Run: headless pygame with SDL's dummy video driver; simulated clock (each Clock.tick advances the game by its frame time, no real sleeping); random seed 0; keys injected as events and as key.get_pressed() state; mouse plan: one left click at the window centre at the start of phase 2, then a move to the lower-right quarter at the start of phase 3.
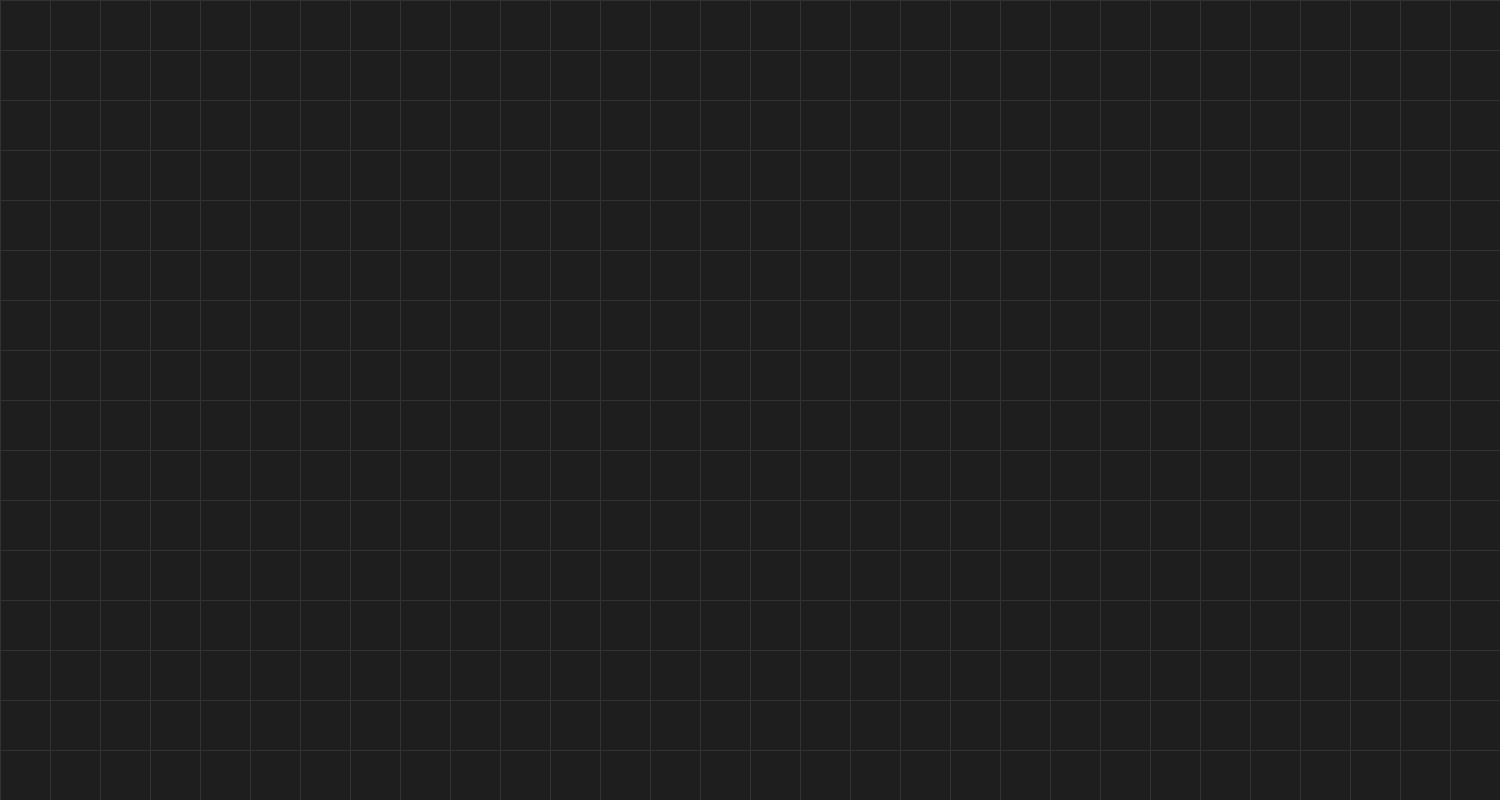
Frame 1 of 4 · flips 1–60 · no input
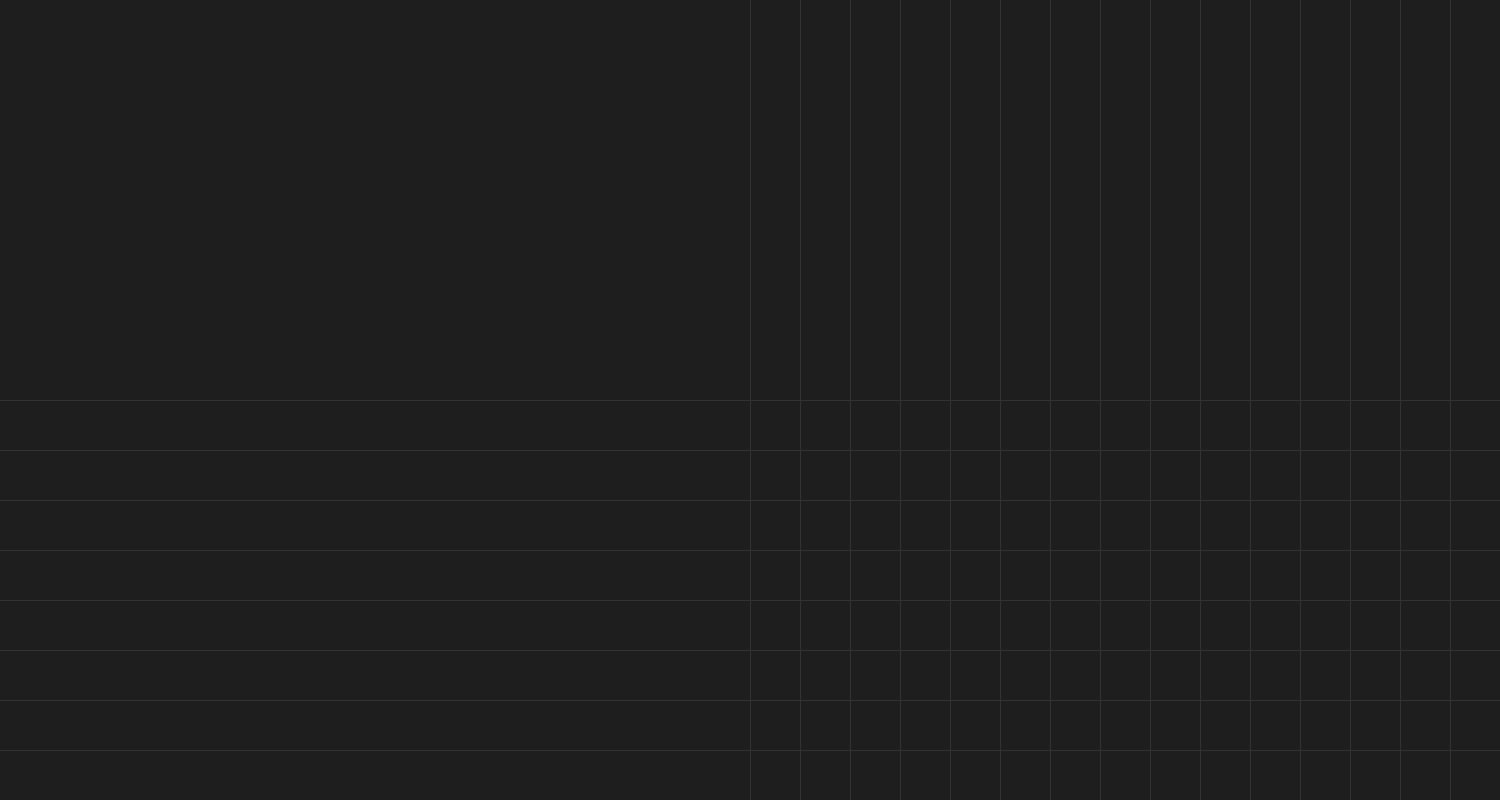
Frame 2 of 4 · flips 61–180 · clicked the window centre · tapped SPACE, RETURN · held RIGHT (→), D
Frame 3 of 4 · flips 181–300 · moved the mouse to the lower-right quarter · held DOWN (↓), S · screen unchanged from frame 2, image omitted
Frame 4 of 4 · flips 301–420 · held LEFT (←), A, UP (↑), W · screen unchanged from frame 3, image omitted

The pygame program that drew these frames:

import pygame
import sys
import random

pygame.init()
pygame.SRCALPHA

WIDTH, HEIGHT = 1500, 800
PANEL_WIDTH = 300
screen = pygame.display.set_mode((WIDTH, HEIGHT))
pygame.display.set_caption("BUE IDE v3.3")

# Color palette (unchanged)
BACKGROUND = (30, 30, 30)
GRID_COLOR = (50, 50, 50)
NODE_HEADER = (60, 60, 60)
NODE_BODY = (0, 0, 0, 128)
NODE_OUTLINE = (100, 100, 100)
NODE_TEXT = (200, 200, 200)
CONNECTOR_COLOR = (0, 174, 255)
PANEL_BACKGROUND = (50, 50, 50)
PANEL_TEXT_COLOR = (255, 255, 255)
BUTTON_COLOR = (80, 80, 80)
BUTTON_HOVER_COLOR = (100, 100, 100)

class Node:
    def __init__(self, x, y, width, height, name="Node"):
        self.rect = pygame.Rect(x, y, width, height)
        self.name = name
        self.color = (random.randint(100, 255), random.randint(100, 255), random.randint(100, 255))
        self.inputs = ["In1"]
        self.outputs = ["Out1"]
        self.content = "Content"

    def draw(self, surface, camera):
        scaled_rect = pygame.Rect(
            (self.rect.x - camera.rect.x) * camera.zoom,
            (self.rect.y - camera.rect.y) * camera.zoom,
            self.rect.width * camera.zoom,
            self.rect.height * camera.zoom
        )
        pygame.draw.rect(surface, NODE_BODY, scaled_rect, border_radius=int(10 * camera.zoom))
        pygame.draw.rect(surface, NODE_OUTLINE, scaled_rect, int(2 * camera.zoom), border_radius=int(10 * camera.zoom))
        
        # Draw node header
        header_rect = pygame.Rect(scaled_rect.x, scaled_rect.y, scaled_rect.width, 30 * camera.zoom)
        pygame.draw.rect(surface, self.color, header_rect, border_top_left_radius=int(10 * camera.zoom), border_top_right_radius=int(10 * camera.zoom))
        
        font = pygame.font.Font(None, int(24 * camera.zoom))
        
        # Draw node name
        text = font.render(self.name, True, NODE_TEXT)
        text_rect = text.get_rect(center=(scaled_rect.centerx, scaled_rect.top + 15 * camera.zoom))
        surface.blit(text, text_rect)
        
        # Draw node content
        content_text = font.render(self.content, True, NODE_TEXT)
        content_rect = content_text.get_rect(center=(scaled_rect.centerx, scaled_rect.centery + 15 * camera.zoom))
        surface.blit(content_text, content_rect)

        # Draw input and output connectors
        for i, input_name in enumerate(self.inputs):
            y = scaled_rect.top + (40 + i * 30) * camera.zoom
            pygame.draw.circle(surface, CONNECTOR_COLOR, (scaled_rect.left, int(y)), int(8 * camera.zoom))
            text = font.render(input_name, True, NODE_TEXT)
            surface.blit(text, (scaled_rect.left + 15 * camera.zoom, int(y) - 10 * camera.zoom))

        for i, output_name in enumerate(self.outputs):
            y = scaled_rect.top + (40 + i * 30) * camera.zoom
            pygame.draw.circle(surface, CONNECTOR_COLOR, (scaled_rect.right, int(y)), int(8 * camera.zoom))
            text = font.render(output_name, True, NODE_TEXT)
            surface.blit(text, (scaled_rect.right - 65 * camera.zoom, int(y) - 10 * camera.zoom))

    def is_over(self, pos, camera):
        scaled_rect = pygame.Rect(
            (self.rect.x - camera.rect.x) * camera.zoom,
            (self.rect.y - camera.rect.y) * camera.zoom,
            self.rect.width * camera.zoom,
            self.rect.height * camera.zoom
        )
        return scaled_rect.collidepoint(pos)

    def get_input_port(self, pos, camera):
        scaled_rect = pygame.Rect(
            (self.rect.x - camera.rect.x) * camera.zoom,
            (self.rect.y - camera.rect.y) * camera.zoom,
            self.rect.width * camera.zoom,
            self.rect.height * camera.zoom
        )
        for i in range(len(self.inputs)):
            y = scaled_rect.top + (40 + i * 30) * camera.zoom
            if pygame.Rect(scaled_rect.left - 10 * camera.zoom, y - 10 * camera.zoom, 20 * camera.zoom, 20 * camera.zoom).collidepoint(pos):
                return i
        return None

    def get_output_port(self, pos, camera):
        scaled_rect = pygame.Rect(
            (self.rect.x - camera.rect.x) * camera.zoom,
            (self.rect.y - camera.rect.y) * camera.zoom,
            self.rect.width * camera.zoom,
            self.rect.height * camera.zoom
        )
        for i in range(len(self.outputs)):
            y = scaled_rect.top + (40 + i * 30) * camera.zoom
            if pygame.Rect(scaled_rect.right - 10 * camera.zoom, y - 10 * camera.zoom, 20 * camera.zoom, 20 * camera.zoom).collidepoint(pos):
                return i
        return None

    def move(self, dx, dy):
        self.rect.x += dx
        self.rect.y += dy

    def add_input(self):
        self.inputs.append(f"In{len(self.inputs) + 1}")

    def add_output(self):
        self.outputs.append(f"Out{len(self.outputs) + 1}")

    def set_name(self, name):
        self.name = name

    def set_content(self, content):
        self.content = content

class Connection:
    def __init__(self, start_node, end_node, start_port, end_port):
        self.start_node = start_node
        self.end_node = end_node
        self.start_port = start_port
        self.end_port = end_port

    def draw(self, surface, camera):
        start_pos = (
            (self.start_node.rect.right - camera.rect.x) * camera.zoom,
            (self.start_node.rect.top + 40 + self.start_port * 30 - camera.rect.y) * camera.zoom
        )
        end_pos = (
            (self.end_node.rect.left - camera.rect.x) * camera.zoom,
            (self.end_node.rect.top + 40 + self.end_port * 30 - camera.rect.y) * camera.zoom
        )
        
        # Calculate control points for the curve
        control1 = (start_pos[0] + 100 * camera.zoom, start_pos[1])
        control2 = (end_pos[0] - 100 * camera.zoom, end_pos[1])
        
        # Draw a Bezier curve
        points = [(start_pos[0], start_pos[1])]
        for t in range(1, 100):
            t = t / 100
            x = (1-t)**3 * start_pos[0] + 3*(1-t)**2 * t * control1[0] + 3*(1-t) * t**2 * control2[0] + t**3 * end_pos[0]
            y = (1-t)**3 * start_pos[1] + 3*(1-t)**2 * t * control1[1] + 3*(1-t) * t**2 * control2[1] + t**3 * end_pos[1]
            points.append((int(x), int(y)))
        
        pygame.draw.lines(surface, CONNECTOR_COLOR, False, points, int(2 * camera.zoom))

class ContextMenu:
    def __init__(self):
        self.rect = pygame.Rect(0, 0, 150, 120)
        self.visible = False
        self.options = ["Create Node", "Change Color"]

    def show(self, pos):
        self.rect.topleft = pos
        self.visible = True

    def hide(self):
        self.visible = False

    def draw(self, surface):
        if self.visible:
            pygame.draw.rect(surface, NODE_BODY, self.rect)
            pygame.draw.rect(surface, NODE_OUTLINE, self.rect, 2)
            font = pygame.font.Font(None, 24)
            for i, option in enumerate(self.options):
                text = font.render(option, True, NODE_TEXT)
                surface.blit(text, (self.rect.x + 10, self.rect.y + 10 + i * 30))

    def get_option(self, pos):
        if self.visible and self.rect.collidepoint(pos):
            index = (pos[1] - self.rect.y - 10) // 30
            if 0 <= index < len(self.options):
                return self.options[index]
        return None

class Camera:
    def __init__(self, width, height):
        self.rect = pygame.Rect(0, 0, width, height)
        self.zoom = 1.0

    def move(self, dx, dy):
        self.rect.x += dx
        self.rect.y += dy

    def zoom_in(self, factor):
        self.zoom *= factor

    def zoom_out(self, factor):
        self.zoom /= factor

def create_node(pos, camera):
    x = (pos[0] + camera.rect.x) / camera.zoom
    y = (pos[1] + camera.rect.y) / camera.zoom
    node = Node(x, y, 200, 150, f"Node {len(nodes)}")
    nodes.append(node)

def change_node_color(node):
    new_color = (random.randint(100, 255), random.randint(100, 255), random.randint(100, 255))
    node.color = new_color

def draw_grid(surface, camera):
    for x in range(0, WIDTH, 50):
        pygame.draw.line(surface, GRID_COLOR, 
                         ((x - camera.rect.x) * camera.zoom, 0), 
                         ((x - camera.rect.x) * camera.zoom, HEIGHT))
    for y in range(0, HEIGHT, 50):
        pygame.draw.line(surface, GRID_COLOR, 
                         (0, (y - camera.rect.y) * camera.zoom), 
                         (WIDTH, (y - camera.rect.y) * camera.zoom))

def draw_panel(surface, node, mouse_pos):
    if node:
        pygame.draw.rect(surface, PANEL_BACKGROUND, pygame.Rect(WIDTH - PANEL_WIDTH, 0, PANEL_WIDTH, HEIGHT))
        font = pygame.font.Font(None, 24)
        
        # Title
        title = font.render("Node Editor", True, PANEL_TEXT_COLOR)
        surface.blit(title, (WIDTH - PANEL_WIDTH + 20, 20))
        
        # Node name
        name_text = font.render(f"Name: {node.name}", True, PANEL_TEXT_COLOR)
        surface.blit(name_text, (WIDTH - PANEL_WIDTH + 20, 60))
        
        # Input names
        input_title = font.render("Inputs:", True, PANEL_TEXT_COLOR)
        surface.blit(input_title, (WIDTH - PANEL_WIDTH + 20, 100))
        add_input_button = pygame.Rect(WIDTH - PANEL_WIDTH + 80, 100, 20, 20)
        pygame.draw.rect(surface, BUTTON_COLOR, add_input_button)
        add_input_text = font.render("+", True, PANEL_TEXT_COLOR)
        surface.blit(add_input_text, (add_input_button.x + 5, add_input_button.y + 2))
        for i, input_name in enumerate(node.inputs):
            input_text = font.render(f"{i+1}. {input_name}", True, PANEL_TEXT_COLOR)
            surface.blit(input_text, (WIDTH - PANEL_WIDTH + 40, 130 + i * 30))
        
        # Output names
        output_title = font.render("Outputs:", True, PANEL_TEXT_COLOR)
        surface.blit(output_title, (WIDTH - PANEL_WIDTH + 20, max(200, 130 + len(node.inputs) * 30 + 40)))
        add_output_button = pygame.Rect(WIDTH - PANEL_WIDTH + 90, max(200, 130 + len(node.inputs) * 30 + 40), 20, 20)
        pygame.draw.rect(surface, BUTTON_COLOR, add_output_button)
        add_output_text = font.render("+", True, PANEL_TEXT_COLOR)
        surface.blit(add_output_text, (add_output_button.x + 5, add_output_button.y + 2))
        for i, output_name in enumerate(node.outputs):
            output_text = font.render(f"{i+1}. {output_name}", True, PANEL_TEXT_COLOR)
            surface.blit(output_text, (WIDTH - PANEL_WIDTH + 40, max(230, 160 + len(node.inputs) * 30 + 40) + i * 30))
        
        # Content
        content_text = font.render(f"Content: {node.content}", True, PANEL_TEXT_COLOR)
        surface.blit(content_text, (WIDTH - PANEL_WIDTH + 20, max(300, 190 + (len(node.inputs) + len(node.outputs)) * 30 + 40)))

        return add_input_button, add_output_button

    return None, None

nodes = []
connections = []
camera = Camera(WIDTH, HEIGHT)
selected_node = None
dragging_node = None
dragging_offset = (0, 0)
context_menu = ContextMenu()
connecting = False
start_node = None
start_port = None

while True:
    screen.fill(BACKGROUND)
    
    # Grid
    draw_grid(screen, camera)
    
    # Nodes
    for node in nodes:
        node.draw(screen, camera)
    
    # Connections
    for connection in connections:
        connection.draw(screen, camera)

    # Draw the panel if a node is selected
    add_input_button, add_output_button = draw_panel(screen, selected_node, pygame.mouse.get_pos())

    # Draw the context menu
    context_menu.draw(screen)
    
    # Draw connection in progress
    if connecting:
        start_pos = (
            (start_node.rect.right - camera.rect.x) * camera.zoom,
            (start_node.rect.top + 40 + start_port * 30 - camera.rect.y) * camera.zoom
        )
        end_pos = pygame.mouse.get_pos()
        pygame.draw.line(screen, CONNECTOR_COLOR, start_pos, end_pos, 2)

    for event in pygame.event.get():
        if event.type == pygame.QUIT:
            pygame.quit()
            sys.exit()
        elif event.type == pygame.MOUSEBUTTONDOWN:
            if event.button == 1:  # Left click
                if add_input_button and add_input_button.collidepoint(event.pos):
                    selected_node.add_input()
                elif add_output_button and add_output_button.collidepoint(event.pos):
                    selected_node.add_output()
                else:
                    for node in nodes:
                        if node.is_over(event.pos, camera):
                            selected_node = node
                            input_port = node.get_input_port(event.pos, camera)
                            output_port = node.get_output_port(event.pos, camera)
                            if input_port is not None or output_port is not None:
                                connecting = True
                                start_node = node
                                start_port = output_port if output_port is not None else input_port
                            else:
                                dragging_node = node
                                dragging_offset = (
                                    node.rect.x - (event.pos[0] + camera.rect.x) / camera.zoom,
                                    node.rect.y - (event.pos[1] + camera.rect.y) / camera.zoom
                                )
                            break
                    option = context_menu.get_option(event.pos)
                    if option == "Create Node":
                        create_node(event.pos, camera)
                        context_menu.hide()
                    elif option == "Change Color" and selected_node:
                        change_node_color(selected_node)
                        context_menu.hide()
            elif event.button == 3:  # Right click
                context_menu.show(event.pos)
            elif event.button == 4:  # Scroll up
                camera.zoom_in(1.1)
            elif event.button == 5:  # Scroll down
                camera.zoom_out(1.1)
        elif event.type == pygame.MOUSEBUTTONUP:
            if event.button == 1:  # Left click release
                dragging_node = None
                if connecting:
                    for node in nodes:
                        if node != start_node and node.is_over(event.pos, camera):
                            end_port = node.get_input_port(event.pos, camera) if start_port is not None else node.get_output_port(event.pos, camera)
                            if end_port is not None:
                                if start_port is not None:
                                    connections.append(Connection(start_node, node, start_port, end_port))
                                else:
                                    connections.append(Connection(node, start_node, end_port, start_port))
                    connecting = False
                    start_node = None
                    start_port = None
        elif event.type == pygame.MOUSEMOTION:
            if dragging_node:
                dragging_node.move(
                    (event.pos[0] + camera.rect.x) / camera.zoom - dragging_node.rect.x - dragging_offset[0],
                    (event.pos[1] + camera.rect.y) / camera.zoom - dragging_node.rect.y - dragging_offset[1]
                )
            elif pygame.mouse.get_pressed()[0]:  # Left mouse button held down
                camera.move(-event.rel[0] / camera.zoom, -event.rel[1] / camera.zoom)
        elif event.type == pygame.KEYDOWN:
            if event.key == pygame.K_DELETE and selected_node:
                nodes.remove(selected_node)
                connections = [c for c in connections if c.start_node != selected_node and c.end_node != selected_node]
                selected_node = None

    pygame.display.flip()
